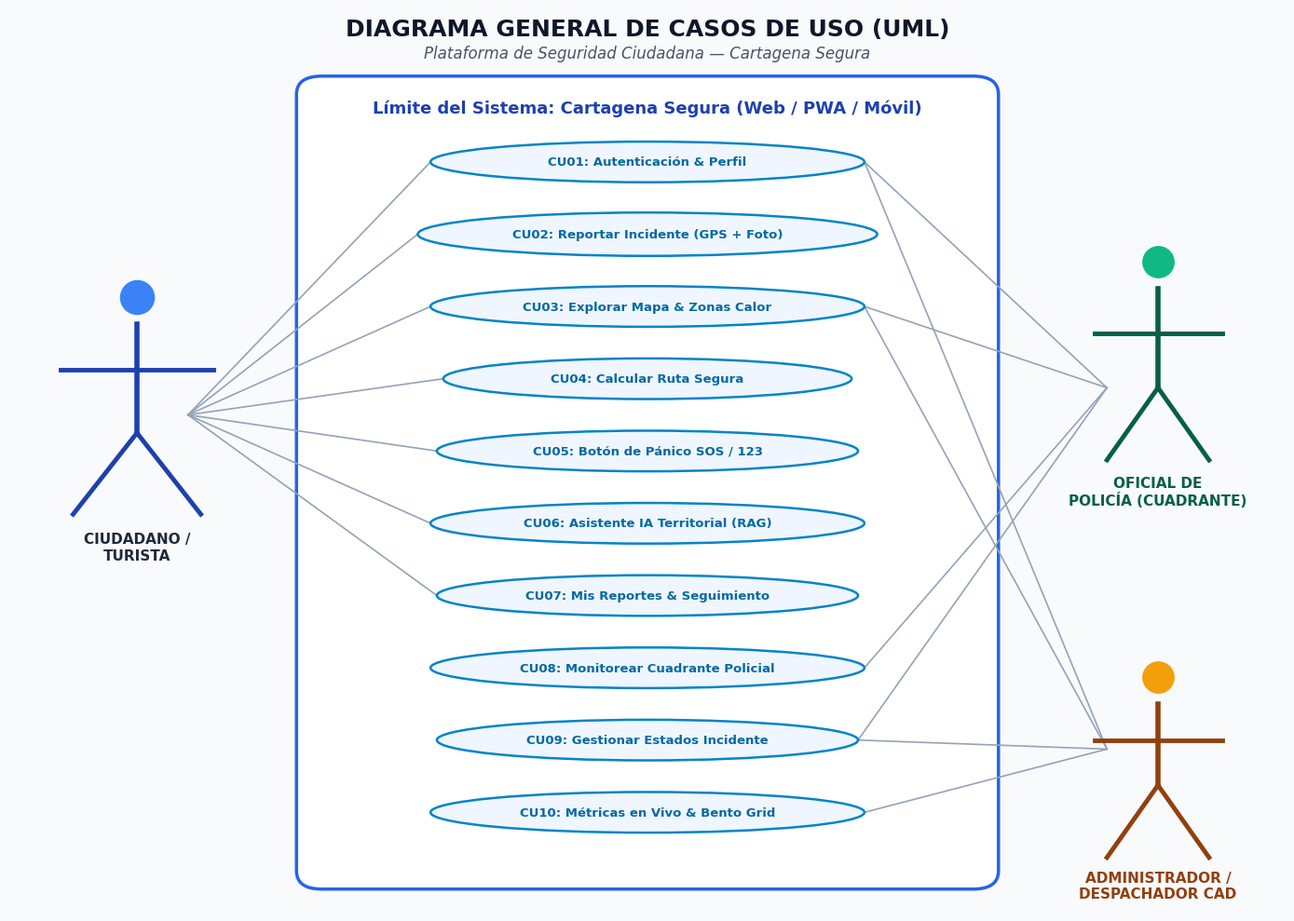

Reproduce this figure in Python.
import os
import matplotlib
matplotlib.use('Agg')
import matplotlib.pyplot as plt
import matplotlib.patches as patches

os.makedirs("doc_assets", exist_ok=True)

# Set base aesthetics
plt.rcParams['font.family'] = 'sans-serif'
plt.rcParams['font.sans-serif'] = ['DejaVu Sans', 'Arial', 'Helvetica']

# -------------------------------------------------------------
# 1. DIAGRAMA GENERAL DE CASOS DE USO (UML Use Case Diagram)
# -------------------------------------------------------------
def create_uml_use_case_diagram():
    fig, ax = plt.subplots(figsize=(14, 10), dpi=300)
    ax.set_xlim(0, 100)
    ax.set_ylim(0, 100)
    ax.axis('off')

    # Background
    fig.patch.set_facecolor('#F8FAFC')
    ax.set_facecolor('#F8FAFC')

    # Title
    ax.text(50, 97, "DIAGRAMA GENERAL DE CASOS DE USO (UML)", fontsize=18, fontweight='bold', ha='center', color='#0F172A')
    ax.text(50, 94.5, "Plataforma de Seguridad Ciudadana — Cartagena Segura", fontsize=12, fontstyle='italic', ha='center', color='#475569')

    # System boundary box
    sys_box = patches.FancyBboxPatch((24, 4), 52, 87, boxstyle="round,pad=1.5,rounding_size=2",
                                     linewidth=2.5, edgecolor='#2563EB', facecolor='#FFFFFF', zorder=1)
    ax.add_patch(sys_box)
    ax.text(50, 88.5, "Límite del Sistema: Cartagena Segura (Web / PWA / Móvil)", fontsize=13, fontweight='bold', ha='center', color='#1E40AF', zorder=2)

    # Actors
    # Actor 1: Ciudadano / Turista (Left)
    ax.plot(10, 68, 'o', markersize=26, color='#3B82F6', zorder=3)
    ax.plot([10, 10], [53, 65], color='#1E40AF', lw=4, zorder=3) # Body
    ax.plot([4, 16], [60, 60], color='#1E40AF', lw=3.5, zorder=3) # Arms
    ax.plot([10, 5], [53, 44], color='#1E40AF', lw=3.5, zorder=3) # Left Leg
    ax.plot([10, 15], [53, 44], color='#1E40AF', lw=3.5, zorder=3) # Right Leg
    ax.text(10, 39, "CIUDADANO /\nTURISTA", fontsize=11, fontweight='bold', ha='center', color='#1E293B')

    # Actor 2: Oficial de Policía / Cuadrante (Right Top)
    ax.plot(90, 72, 'o', markersize=24, color='#10B981', zorder=3)
    ax.plot([90, 90], [58, 69], color='#065F46', lw=4, zorder=3)
    ax.plot([85, 95], [64, 64], color='#065F46', lw=3.5, zorder=3)
    ax.plot([90, 86], [58, 50], color='#065F46', lw=3.5, zorder=3)
    ax.plot([90, 94], [58, 50], color='#065F46', lw=3.5, zorder=3)
    ax.text(90, 45, "OFICIAL DE\nPOLICÍA (CUADRANTE)", fontsize=11, fontweight='bold', ha='center', color='#065F46')

    # Actor 3: Administrador / Despachador CAD (Right Bottom)
    ax.plot(90, 26, 'o', markersize=24, color='#F59E0B', zorder=3)
    ax.plot([90, 90], [14, 23], color='#92400E', lw=4, zorder=3)
    ax.plot([85, 95], [19, 19], color='#92400E', lw=3.5, zorder=3)
    ax.plot([90, 86], [14, 6], color='#92400E', lw=3.5, zorder=3)
    ax.plot([90, 94], [14, 6], color='#92400E', lw=3.5, zorder=3)
    ax.text(90, 1.5, "ADMINISTRADOR /\nDESPACHADOR CAD", fontsize=11, fontweight='bold', ha='center', color='#92400E')

    # Use Cases list: (name, x, y, width, height, actors_connected)
    use_cases = [
        ("CU01: Autenticación & Perfil", 50, 83, 34, 4.5, ["citizen", "officer", "admin"]),
        ("CU02: Reportar Incidente (GPS + Foto)", 50, 75, 36, 4.8, ["citizen"]),
        ("CU03: Explorar Mapa & Zonas Calor", 50, 67, 34, 4.5, ["citizen", "officer", "admin"]),
        ("CU04: Calcular Ruta Segura", 50, 59, 32, 4.5, ["citizen"]),
        ("CU05: Botón de Pánico SOS / 123", 50, 51, 33, 4.5, ["citizen"]),
        ("CU06: Asistente IA Territorial (RAG)", 50, 43, 34, 4.5, ["citizen"]),
        ("CU07: Mis Reportes & Seguimiento", 50, 35, 33, 4.5, ["citizen"]),
        ("CU08: Monitorear Cuadrante Policial", 50, 27, 34, 4.5, ["officer"]),
        ("CU09: Gestionar Estados Incidente", 50, 19, 33, 4.5, ["officer", "admin"]),
        ("CU10: Métricas en Vivo & Bento Grid", 50, 11, 34, 4.5, ["admin"]),
    ]

    for name, cx, cy, w, h, connected in use_cases:
        ellipse = patches.Ellipse((cx, cy), w, h, edgecolor='#0284C7', facecolor='#EFF6FF', lw=1.8, zorder=2)
        ax.add_patch(ellipse)
        ax.text(cx, cy, name, fontsize=9.5, fontweight='bold', ha='center', va='center', color='#0369A1', zorder=3)

        # Lines to actors
        left_edge_x = cx - w/2
        right_edge_x = cx + w/2

        if "citizen" in connected:
            ax.plot([14, left_edge_x], [55, cy], color='#94A3B8', lw=1.2, ls='-', zorder=1)
        if "officer" in connected:
            ax.plot([right_edge_x, 86], [cy, 58], color='#94A3B8', lw=1.2, ls='-', zorder=1)
        if "admin" in connected:
            ax.plot([right_edge_x, 86], [cy, 18], color='#94A3B8', lw=1.2, ls='-', zorder=1)

    plt.tight_layout()
    plt.savefig("doc_assets/diagram_general_casos_uso.png", dpi=300, bbox_inches='tight')
    plt.close()

create_uml_use_case_diagram()
print("Created diagram_general_casos_uso.png")
